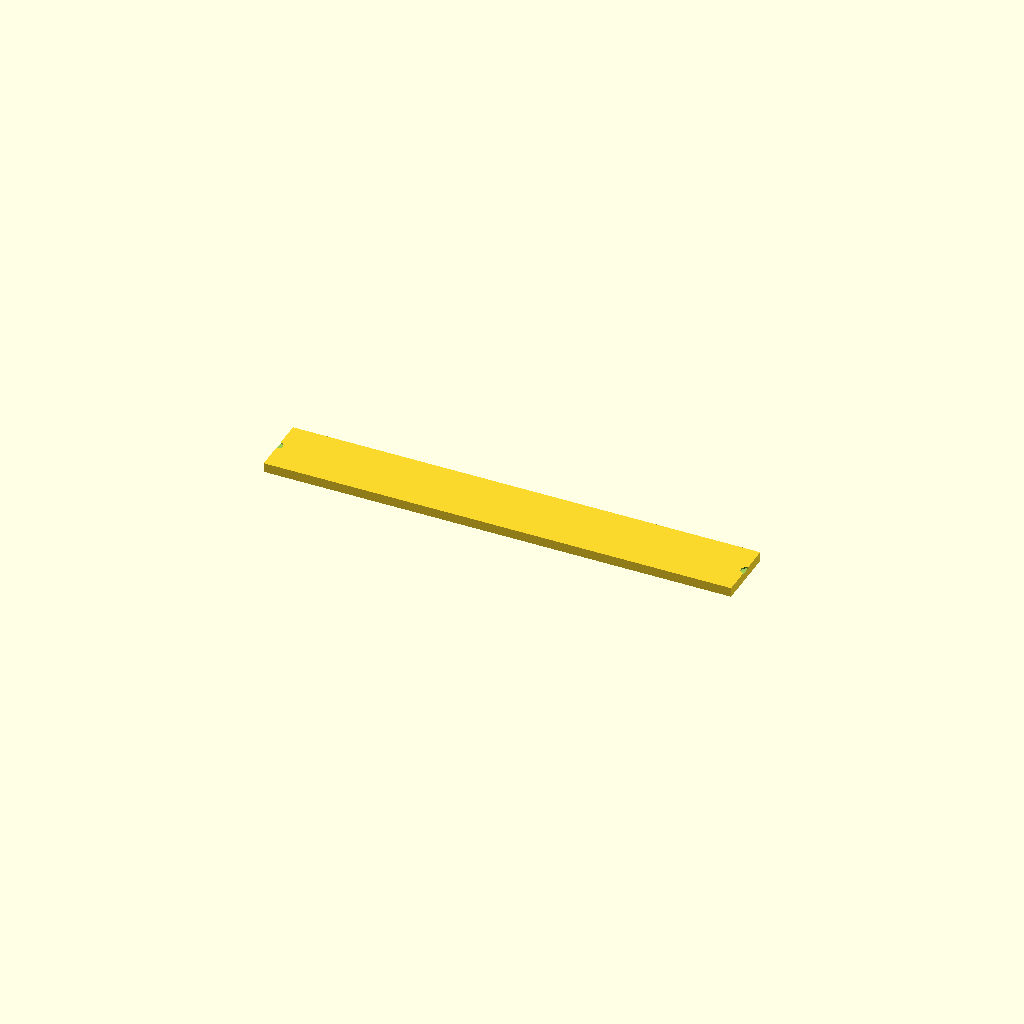
Cell 1 — every parameter at its default value.
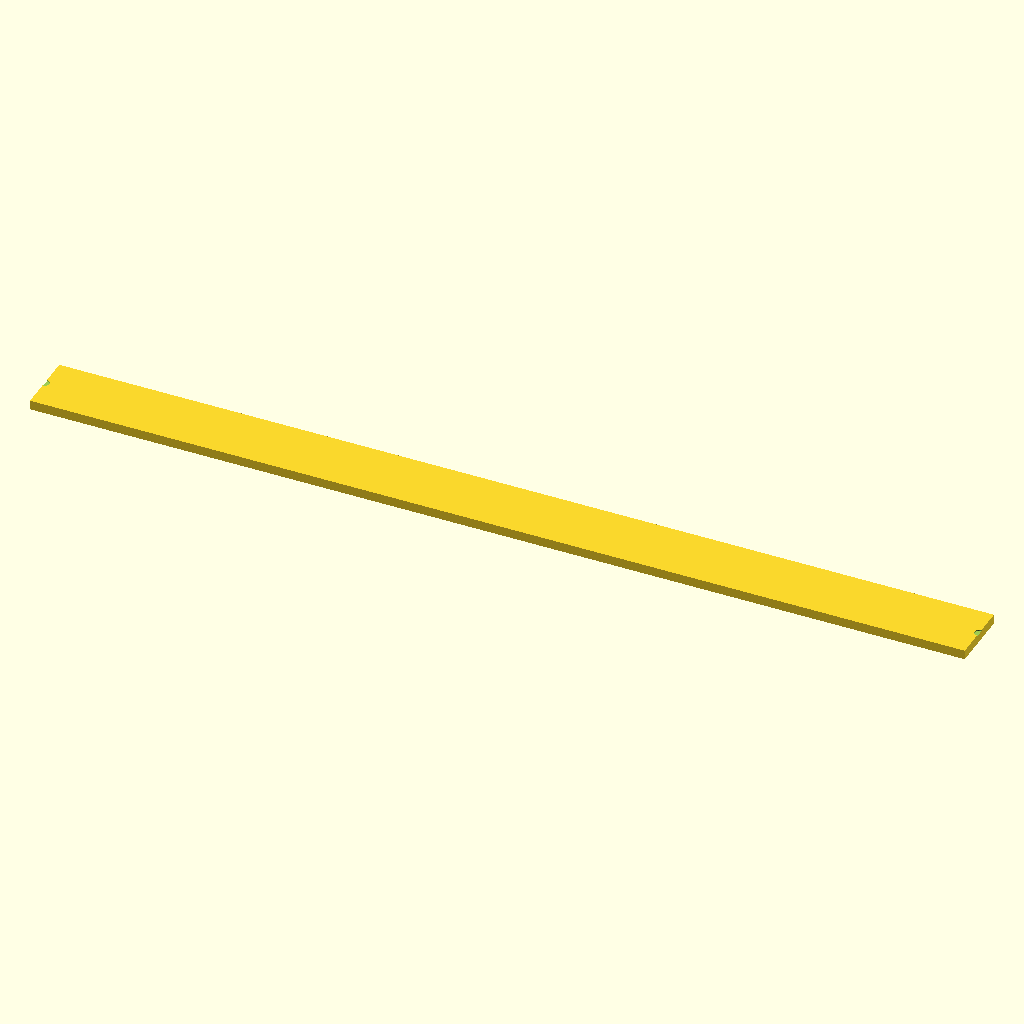
Cell 2: test_width = 298 (everything else at default).
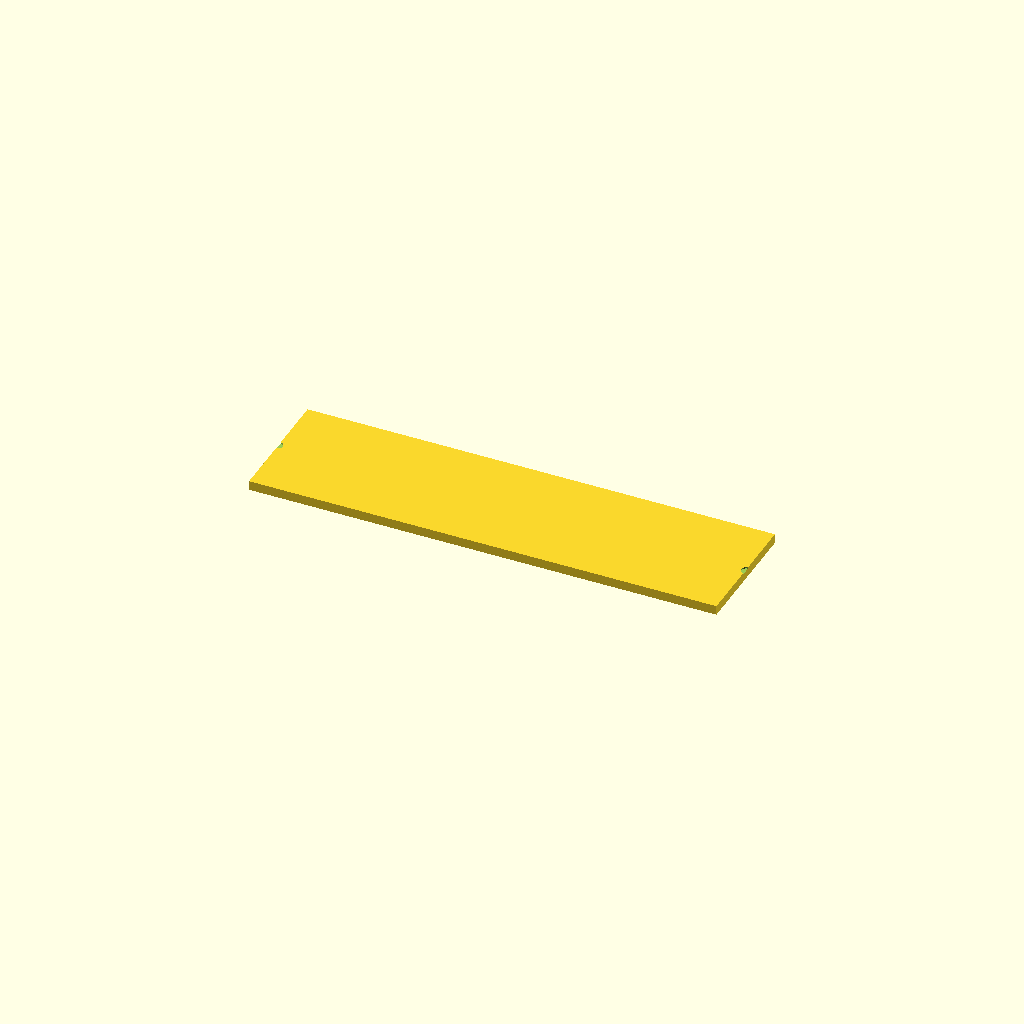
Cell 3: test_height = 40 (everything else at default).
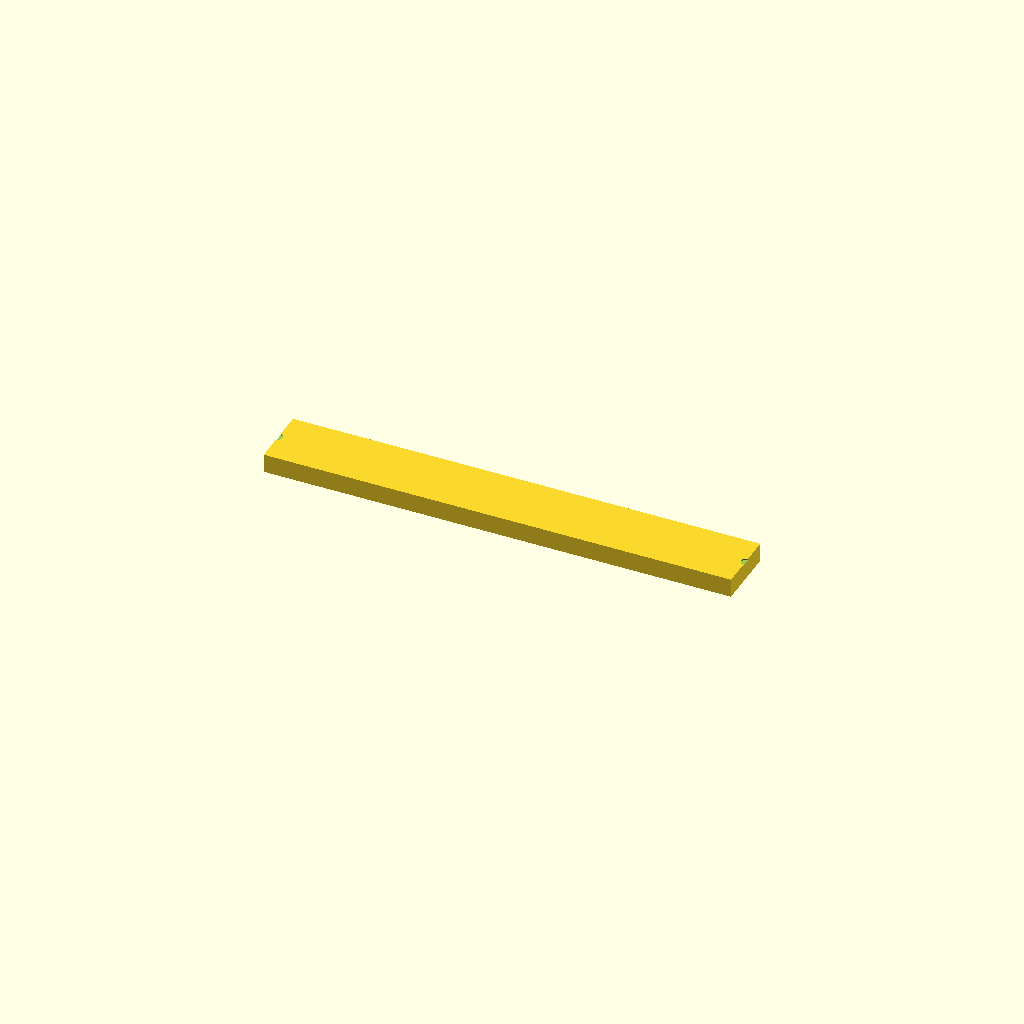
Cell 4: the same model with test_thickness = 6.
All cells are drawn from one camera (rotation 55°, 0°, 25°, orthographic, colour scheme Cornfield), so only the parameter changes between them.
OpenSCAD source file openscad/parts/03_panels/probeta_ancho_panel.scad:
//
// ============================================================================
// SteamMachine UM790
// Project Phoenix
//
// Archivo  : probeta_ancho_panel.scad
// Versión  : 1.0
// Fecha    : 2026-08-16
// Autor    : Pep Ventura (asistido por Claude)
//
// PROBETA DE PRUEBA — no es una pieza del chasis. Sirve solo para
// validar la merma real de impresión antes de aplicar el cambio de
// ancho a los paneles definitivos (lower_panel.scad, nfc_panel.scad).
//
// CONTEXTO (2026-08-16): el usuario midió con regla el hueco interior
// real del chasis ya impreso (149mm) y el panel ya impreso (150mm,
// diseñado a 151mm) — el panel real queda MÁS ANCHO que el hueco
// real, no debería encajar bien. Propuesta: bajar el ancho de diseño
// a 149mm (con la misma merma de ~1mm ya observada, debería salir en
// ~148mm real, dejando 1mm de holgura total frente al hueco real de
// 149mm). Esta probeta sirve para confirmarlo ANTES de tocar los
// archivos definitivos.
//
// CÓMO USARLA: imprime esta pieza tal cual, luego:
//   1. Mide su ancho real con calibre — compáralo con los 149mm de
//      diseño para confirmar la merma real de esta impresión/material.
//   2. Pruébala directamente en el hueco del chasis (el rebaje
//      central, más estrecho, es del tamaño del marco lateral — deja
//      encajar la probeta igual que encajaría el borde de un panel
//      real). Si entra con una holgura razonable, el ancho de 149mm
//      es un buen valor para aplicar a los paneles de verdad.
//
// ============================================================================

test_width  = 149.0;  // el valor propuesto a validar
test_height = 20.0;   // ESTIMADO — alto suficiente para manejarla y medirla cómodamente
test_thickness = 3.0; // mismo grosor que los paneles reales (front_panel_thickness)

module probetaAnchoPanel()
{

    difference()
    {

        // Barra principal, al ancho a validar
        translate([-test_width/2, -test_height/2, 0])
            cube([test_width, test_height, test_thickness]);

        // Marcas de referencia grabadas en los dos extremos (0 y
        // 149mm), para poder verificar la medida real con calibre
        // sin ambigüedad sobre dónde empieza/acaba la pieza
        for(x=[-test_width/2, test_width/2])
            translate([x, 0, test_thickness-0.4])
                cylinder(r=1.5, h=0.5, $fn=24);

    }

}

probetaAnchoPanel();
Customizer parameters (derived from the source; name, type, default, range or options):
test_width: number, default 149
test_height: number, default 20
test_thickness: number, default 3
